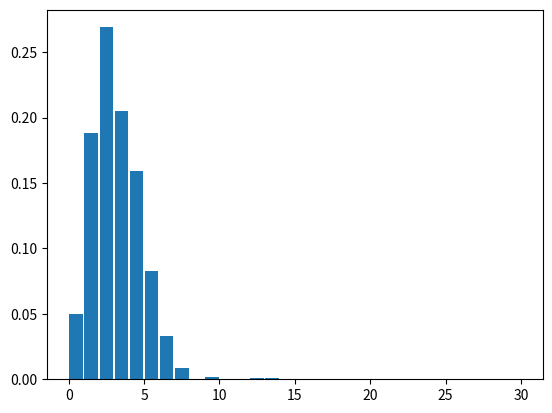
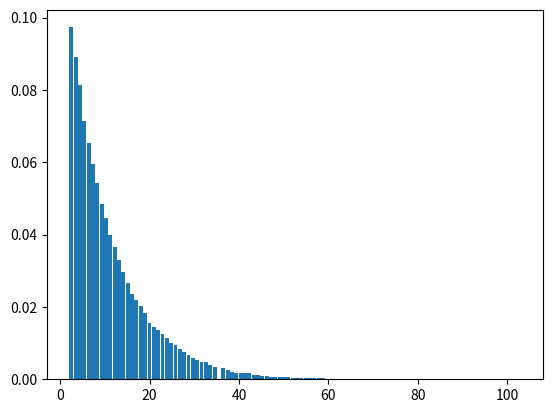
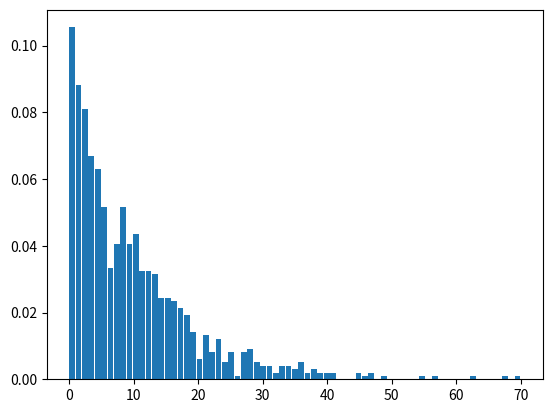

Recreate these plots in Python, in order.
import numpy as np
import matplotlib.pyplot as plt

# 1
def factorial(n):
    if n == 0:
        return 1
    p=1
    for i in range(1,n+1):
        p*=i
    return p

def comb(n,k):
    return factorial(n)/(factorial(n-k)*factorial(k))

def prob(n,k,p):
    return comb(n,k)*p**k*(1-p)**(n-k)


total_zile=[]
p = 0.09
n = 30
N = 1000   #nr simulari

for _ in range(N):
    s=np.random.random()
    capat_interval=prob(n,0,p)

    # nr intalniri
    i=0
    while s>=capat_interval:
        i+=1
        capat_interval+=prob(n,i,p)
    total_zile.append(i)


plt.hist(total_zile, bins=range(0,n+1), density=True, rwidth=0.9)
plt.show();

# 2
import numpy as np
import matplotlib.pyplot as plt

N = 1000
p = 0.09
n = 30
primele_zile = []
for _ in range(N):
    i = 1
    while np.random.random() >=p :
        i+=1
        primele_zile.append(i)

print(f'Probabilitatea ceruta {primele_zile.count(7)/N}')
plt.hist(primele_zile, bins=(max(primele_zile)+1), density=True, rwidth=0.9)
plt.show();



# 3.cu formula
N=1000
primele_zile=[]
for _ in range(N):
    s=np.random.random()
    k=int(np.floor(np.log(1-s)/np.log(1-p)))
    primele_zile.append(k)
plt.hist(primele_zile, bins=(max(primele_zile)+1), density=True, rwidth=0.9)
plt.show();
